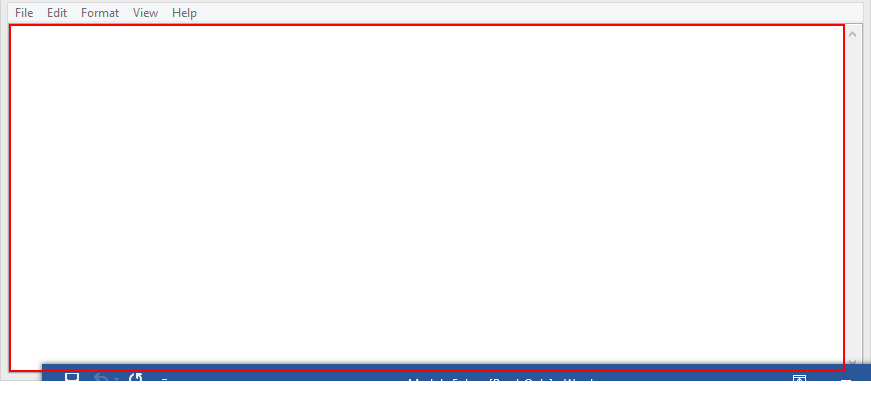
Task: To display messages
Workflow: BasicRecording Selector

Step 1: type "Automation increases efficiency" into the editable text (notepad.exe)

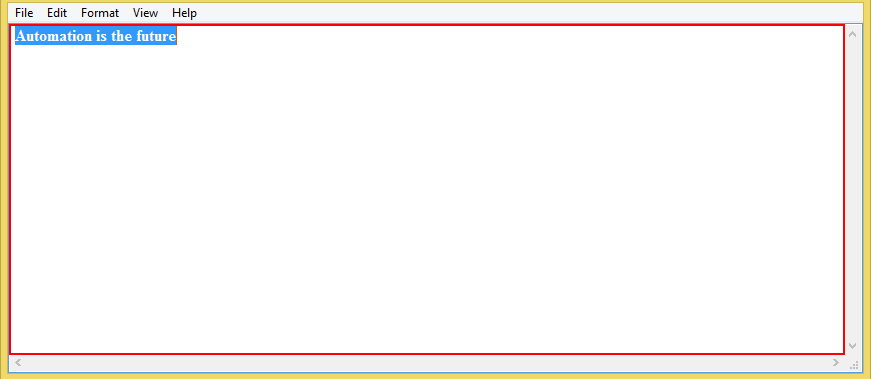
Step 2: type a value into the editable text (notepad.exe)

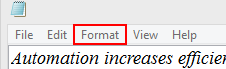
Step 3: click on the menu item 'Format' in window 'Untitled - Notepad' (notepad.exe)

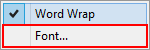
Step 4: click on 'menu item  Font...' (notepad.exe)

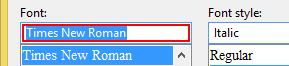
Step 5: type "Century" in window 'Font' (notepad.exe)

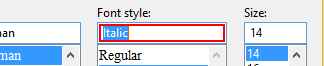
Step 6: type "Bold" in window 'Font' (notepad.exe)

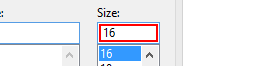
Step 7: type "12" in window 'Font' (notepad.exe)

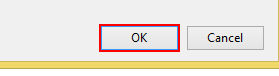
Step 8: click in window 'Font' (notepad.exe)
